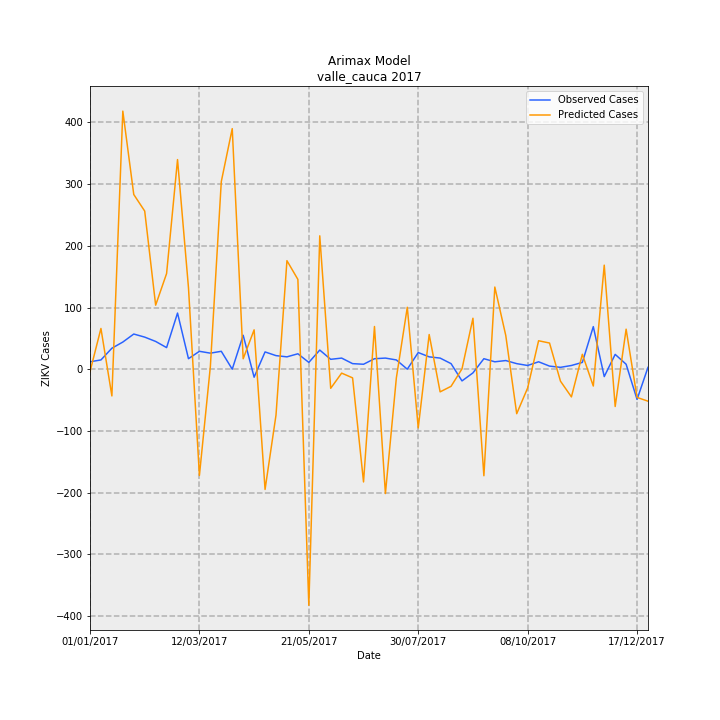

The table this chart was drawn from, first rows:
Date, predictions_incidence, observed_incidence, Predicted Cases, Observed Cases, error
01/01/2017, -0.08832, 0.2601, -4.075, 12.0, 16.07
08/01/2017, 1.431, 0.3251, 66.03, 15.0, -51.03
15/01/2017, -0.9399, 0.737, -43.36, 34.0, 77.36
22/01/2017, 9.07, 0.9537, 418.5, 44.0, -374.5
29/01/2017, 6.14, 1.236, 283.2, 57.0, -226.2
05/02/2017, 5.557, 1.127, 256.4, 52.0, -204.4
12/02/2017, 2.25, 0.9754, 103.8, 45.0, -58.8
19/02/2017, 3.361, 0.7587, 155, 35.0, -120
26/02/2017, 7.367, 1.973, 339.9, 91.0, -248.9
05/03/2017, 2.867, 0.3685, 132.3, 17.0, -115.3
12/03/2017, -3.735, 0.6286, -172.3, 29.0, 201.3
19/03/2017, 0.09191, 0.5636, 4.24, 26.0, 21.76
26/03/2017, 6.594, 0.6286, 304.2, 29.0, -275.2
02/04/2017, 8.455, 0.0, 390.1, 0.0, -390.1
09/04/2017, 0.3665, 1.192, 16.91, 55.0, 38.09
16/04/2017, 1.383, -0.2818, 63.81, -13.0, -76.81
23/04/2017, -4.227, 0.6069, -195, 28.0, 223
30/04/2017, -1.614, 0.4769, -74.45, 22.0, 96.45
07/05/2017, 3.814, 0.4335, 175.9, 20.0, -155.9
14/05/2017, 3.155, 0.5419, 145.6, 25.0, -120.6
21/05/2017, -8.298, 0.2384, -382.8, 11.0, 393.8
28/05/2017, 4.687, 0.672, 216.2, 31.0, -185.2
04/06/2017, -0.6719, 0.3468, -31, 16.0, 47
11/06/2017, -0.1382, 0.3902, -6.374, 18.0, 24.37
18/06/2017, -0.3051, 0.1951, -14.07, 9.0, 23.07
25/06/2017, -3.963, 0.1734, -182.8, 8.0, 190.8
02/07/2017, 1.5, 0.3685, 69.21, 17.0, -52.21
09/07/2017, -4.371, 0.3902, -201.6, 18.0, 219.6
16/07/2017, -0.3072, 0.3251, -14.17, 15.0, 29.17
23/07/2017, 2.176, 0.0, 100.4, 0.0, -100.4
30/07/2017, -2.064, 0.5853, -95.2, 27.0, 122.2
06/08/2017, 1.218, 0.4335, 56.19, 20.0, -36.19
13/08/2017, -0.7967, 0.3902, -36.75, 18.0, 54.75
20/08/2017, -0.6015, 0.1951, -27.75, 9.0, 36.75
27/08/2017, 0.01101, -0.4118, 0.5079, -19.0, -19.51
03/09/2017, 1.79, -0.1301, 82.6, -6.0, -88.6
10/09/2017, -3.745, 0.3685, -172.8, 17.0, 189.8
17/09/2017, 2.887, 0.2601, 133.2, 12.0, -121.2
24/09/2017, 1.185, 0.3035, 54.68, 14.0, -40.68
01/10/2017, -1.565, 0.1951, -72.18, 9.0, 81.18
08/10/2017, -0.6597, 0.1301, -30.43, 6.0, 36.43
15/10/2017, 0.9996, 0.2601, 46.11, 12.0, -34.11
22/10/2017, 0.9191, 0.1084, 42.4, 5.0, -37.4
29/10/2017, -0.4208, 0.06503, -19.42, 3.0, 22.42
05/11/2017, -0.9738, 0.1301, -44.93, 6.0, 50.93
12/11/2017, 0.5236, 0.2384, 24.16, 11.0, -13.16
19/11/2017, -0.5917, 1.496, -27.3, 69.0, 96.3
26/11/2017, 3.656, -0.2601, 168.7, -12.0, -180.7
03/12/2017, -1.311, 0.5202, -60.49, 24.0, 84.49
10/12/2017, 1.406, 0.1734, 64.87, 8.0, -56.87
17/12/2017, -0.9926, -1.062, -45.79, -49.0, -3.209
24/12/2017, -1.125, 0.06503, -51.88, 3.0, 54.88
